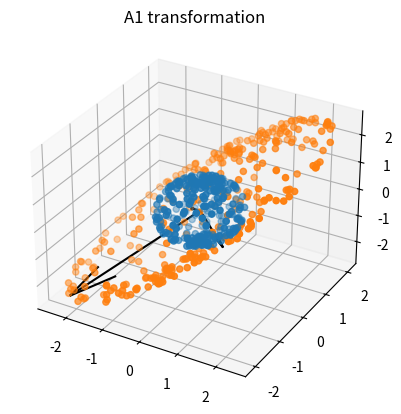
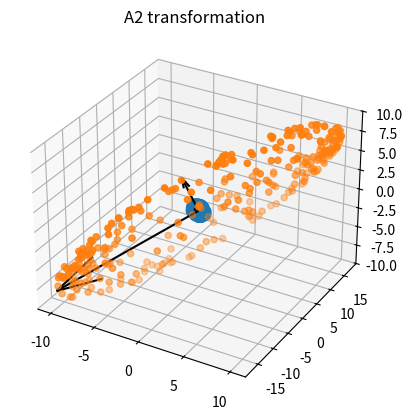
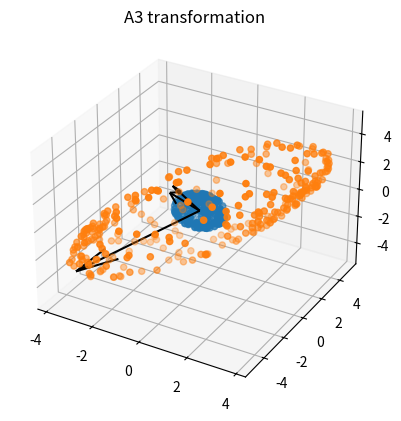
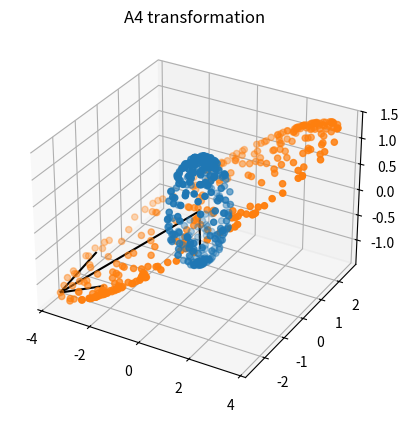
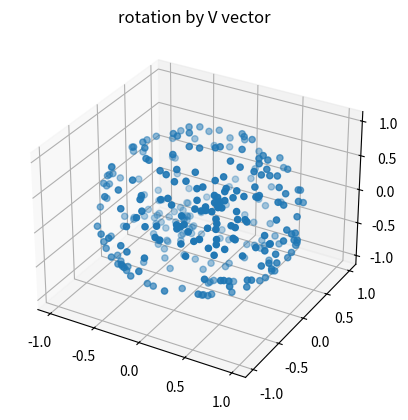
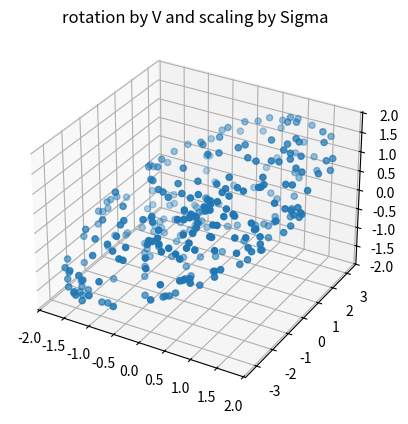
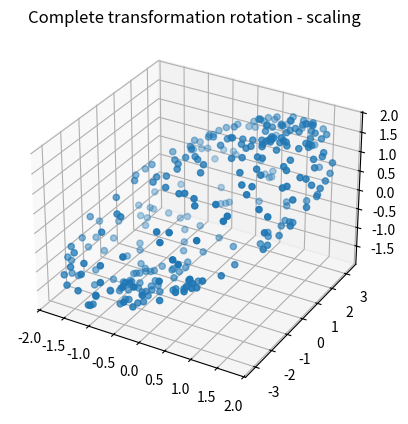

Write Python code to recreate these figures, in order.
import matplotlib.pyplot as plt
import numpy as np
from numpy.linalg import svd
from random import random

#generating a sphere
n = 300
s = np.random.uniform(0,2*np.pi,(1,n))
t = np.random.uniform(0,np.pi,(1,n))
v = lambda s,y : np.array([[np.cos(s) * np.sin(t)],[np.sin(s) * np.sin(t)],[np.cos(t)]])
sphere = v(s,t).reshape(3,n)

#generating A matrixes    
A1 = np.random.uniform(0,2,(3,3)) 
A2 = np.random.uniform(0,15,(3,3)) 
A3 = np.random.uniform(-5,5,(3,3)) 

#creating ellipses
ell1 = A1@sphere
ell2 = A2@sphere
ell3 = A3@sphere

#svd A matrixes
U1, S1, V1 = svd(A1)
U2, S2, V2 = svd(A2)
U3, S3, V3 = svd(A3)

#drawing A1 transformation 
fig = plt.figure()
ax = plt.axes(projection ='3d')
ax.set_aspect('auto')
ax.set_title("A1 transformation")
axis = U1*S1
ax.quiver(0,0,0,axis[0],axis[1],axis[2],color = 'black')
ax.scatter(sphere[0],sphere[1],sphere[2])
ax.scatter(ell1[0],ell1[1],ell1[2])
plt.show()


#drawing A2 transformation 
fig = plt.figure()
ax = plt.axes(projection ='3d')
ax.set_aspect('auto')
ax.set_title("A2 transformation")
axis = U2*S2
ax.quiver(0,0,0,axis[0],axis[1],axis[2],color = 'black')
ax.scatter(sphere[0],sphere[1],sphere[2])
ax.scatter(ell2[0],ell2[1],ell2[2])
plt.show()


#drawing A3 transformation 
fig = plt.figure()
ax = plt.axes(projection ='3d')
ax.set_aspect('auto')
ax.set_title("A3 transformation")
axis = U3*S3
ax.quiver(0,0,0,axis[0],axis[1],axis[2],color = 'black')
ax.scatter(sphere[0],sphere[1],sphere[2])
ax.scatter(ell3[0],ell3[1],ell3[2])
plt.show()

#finding A with max and min singular value ratio > 100 
diff = -1
while diff < 100:
    A4 = np.random.uniform(0,3,(3,3)) 
    diag_values = np.diag(A4)
    U,S,V = svd(A4)
    diff = max(S) /min(S)

#creating ellipse
ell4 = A4@sphere

#drawing A4 transformation
fig = plt.figure()
ax = plt.axes(projection ='3d')
ax.set_aspect('auto')
ax.set_title("A4 transformation")
axis = U*S
ax.quiver(0,0,0,axis[0],axis[1],axis[2],color = 'black')
ax.scatter(sphere[0],sphere[1],sphere[2])
ax.scatter(ell4[0],ell4[1],ell4[2])
plt.show()


#choosed matrix A1

#drawing ZV where Z is a sphere 

ell = (sphere.transpose() @V1).transpose()
fig = plt.figure()
ax = plt.axes(projection ='3d')
ax.set_aspect('auto')
ax.set_title("rotation by V vector")
ax.scatter(ell[0],ell[1],ell[2])
plt.show()

#drawing ZSV where Z is the sphere 

ell = (sphere.transpose()*S1 @V1).transpose()
fig = plt.figure()
ax = plt.axes(projection ='3d')
ax.set_aspect('auto')
ax.set_title("rotation by V and scaling by Sigma")
ax.scatter(ell[0],ell[1],ell[2])
plt.show()

#drawing ZUSV where Z is the sphere 

ell = (sphere.transpose()@U1*S1 @V1).transpose()
fig = plt.figure()
ax = plt.axes(projection ='3d')
ax.set_aspect('auto')
ax.set_title("Complete transformation rotation - scaling")
ax.scatter(ell[0],ell[1],ell[2])
plt.show()







